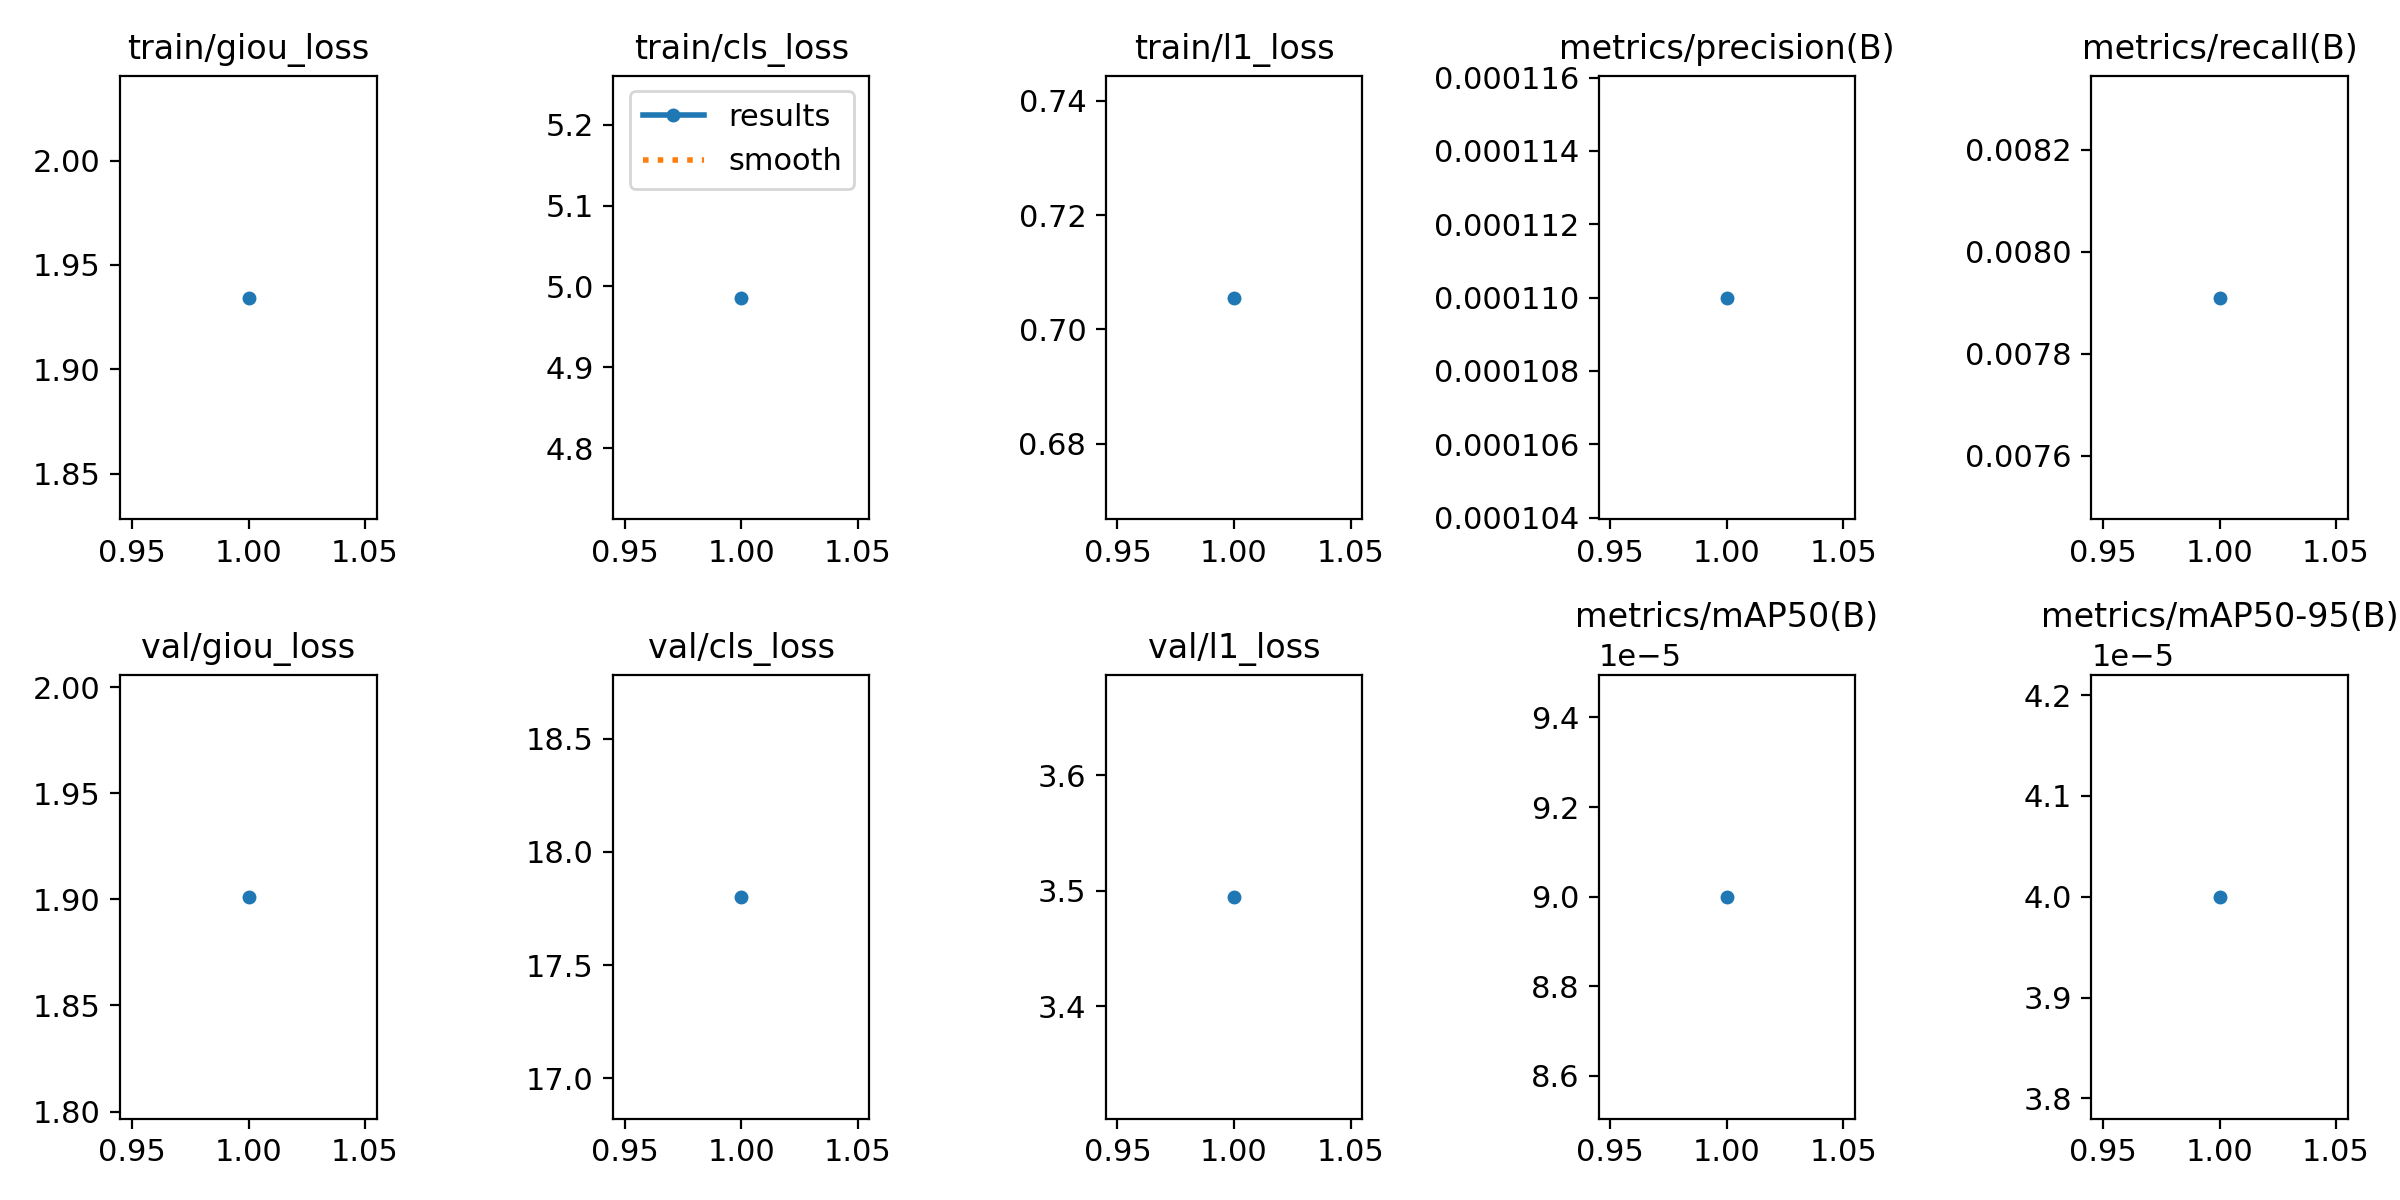

Data behind this chart, as committed beside it:
epoch, time, train/giou_loss, train/cls_loss, train/l1_loss, metrics/precision(B), metrics/recall(B), metrics/mAP50(B), metrics/mAP50-95(B), val/giou_loss, val/cls_loss, val/l1_loss, lr/pg0, lr/pg1, lr/pg2
1, 42.59, 1.934, 4.986, 0.7056, 0.00011, 0.00791, 9e-05, 4e-05, 1.901, 17.8, 3.495, 1e-05, 1e-05, 1e-05
